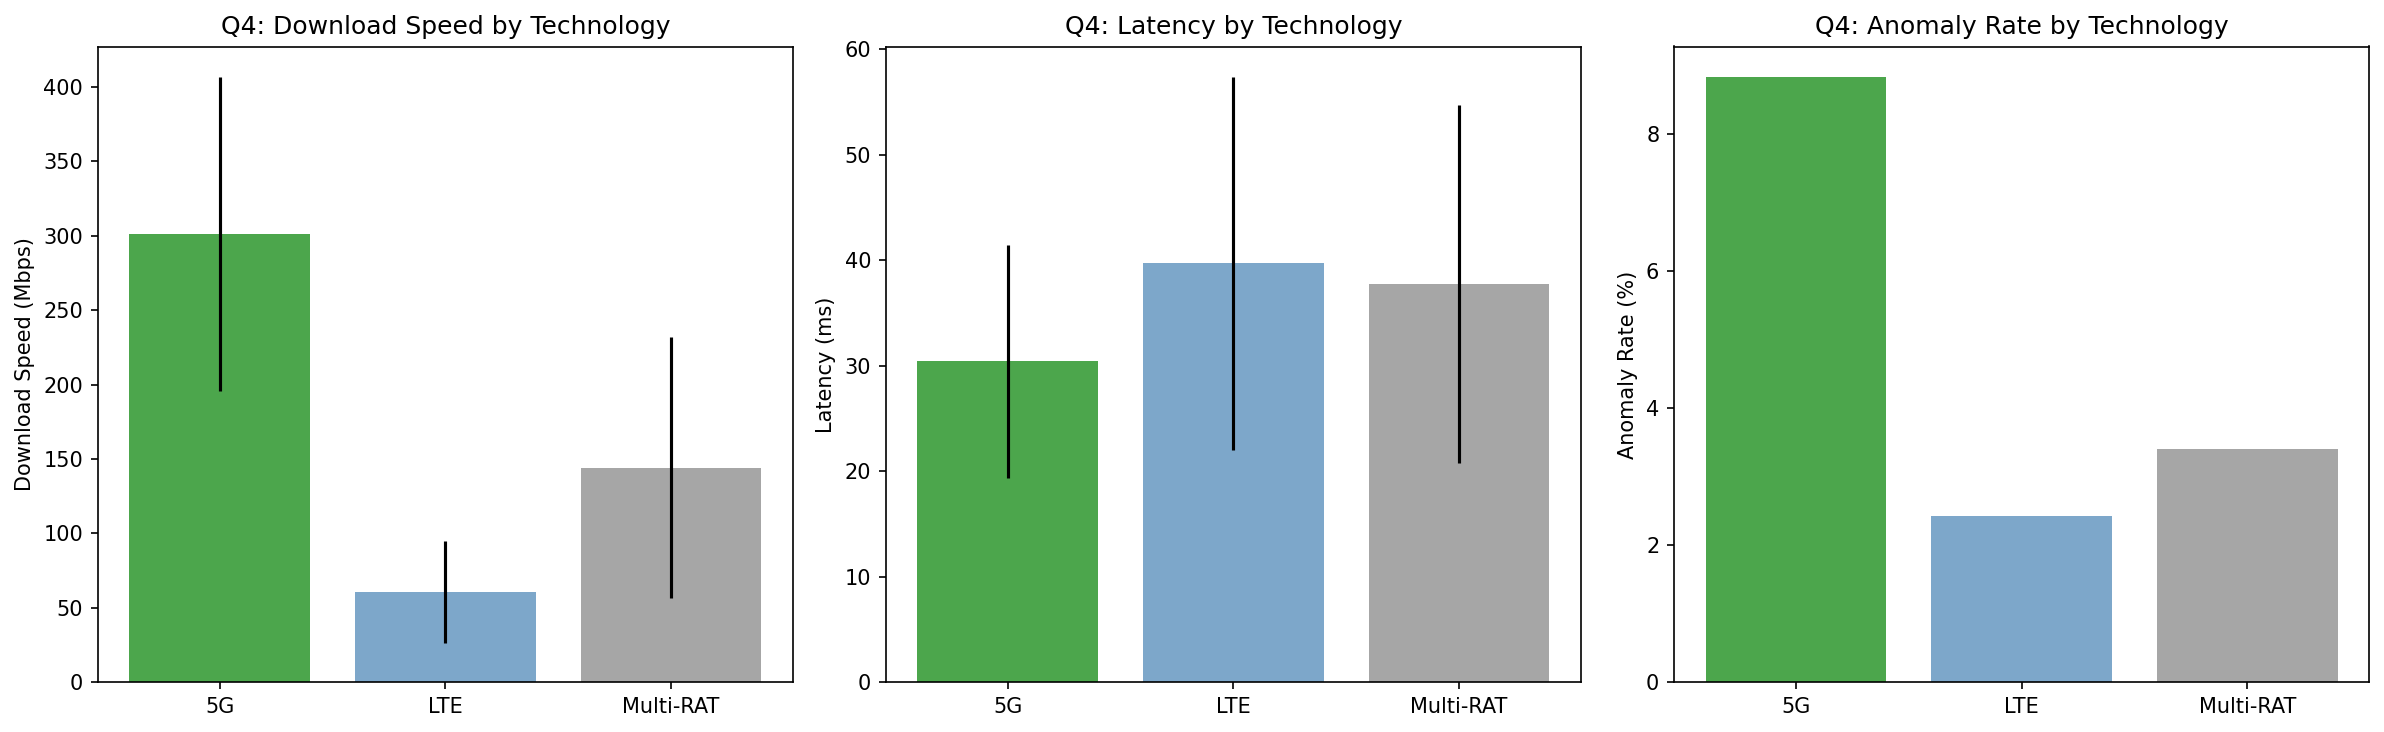

The file beside this chart, header and first rows:
technology_type, mean_download_kbps_mean, mean_download_kbps_std, mean_upload_kbps_mean, mean_upload_kbps_std, mean_latency_ms_mean, mean_latency_ms_std, high_confidence_anomaly_sum, high_confidence_anomaly_mean, high_confidence_anomaly_count, iso_anomaly_sum, ocsvm_anomaly_sum, ae_anomaly_sum, anomaly_rate
5G, 301106, 105491, 30861, 11268, 30.4, 11.04, 162, 0.08833, 1834, 236, 154, 160, 8.833
LTE, 60748, 34431, 13232, 6022, 39.68, 17.68, 65, 0.02433, 2672, 51, 102, 77, 2.433
Multi-RAT, 144095, 87734, 19322, 9213, 37.73, 16.94, 122, 0.03408, 3580, 118, 151, 168, 3.408
